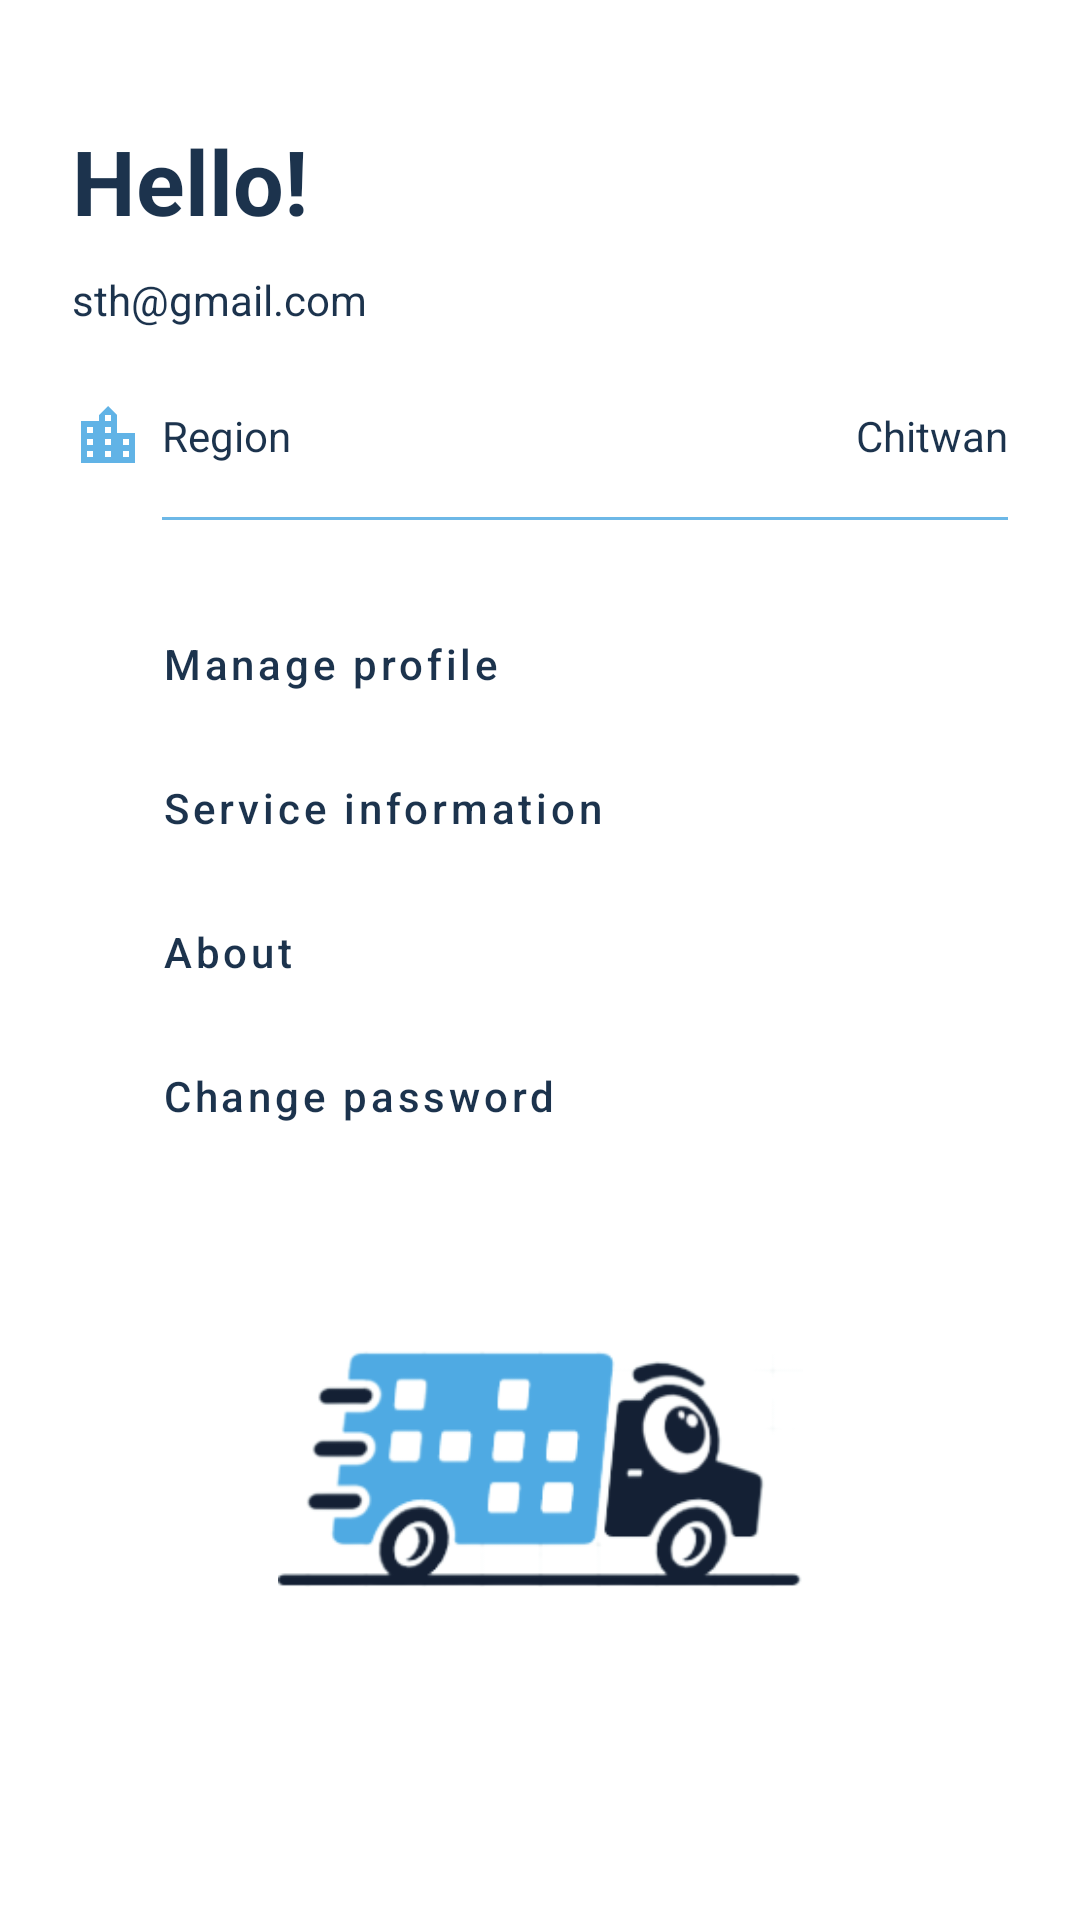

Android layout source for this screen:
<!-- AndroidManifest.xml: application theme AppTheme -->
<!-- res/layout/fragment_profile.xml -->
<?xml version="1.0" encoding="utf-8"?>
<androidx.constraintlayout.widget.ConstraintLayout xmlns:android="http://schemas.android.com/apk/res/android"
    android:layout_width="match_parent"
    android:layout_height="match_parent"
    xmlns:app="http://schemas.android.com/apk/res-auto">

    <TextView
        android:layout_width="wrap_content"
        android:layout_height="wrap_content"
        android:id="@+id/tvHello"
        app:layout_constraintStart_toStartOf="parent"
        app:layout_constraintTop_toTopOf="parent"
        android:text="Hello!"
        android:textSize="30sp"
        android:textStyle="bold"
        android:textColor="@color/textColor"
        android:layout_marginStart="@dimen/margin"
        android:layout_marginTop="40sp"/>

    <TextView
        android:layout_width="wrap_content"
        android:layout_height="wrap_content"
        android:id="@+id/tvEmail"
        app:layout_constraintStart_toStartOf="parent"
        app:layout_constraintTop_toBottomOf="@id/tvHello"
        android:text="sth@gmail.com"
        android:textSize="14sp"
        android:textStyle="normal"
        android:textColor="@color/textColor"
        android:layout_marginStart="@dimen/margin"
        android:layout_marginTop="10sp"/>

    <RelativeLayout
        android:layout_width="match_parent"
        android:layout_height="wrap_content"
        android:id="@+id/profileRegionLayout"
        app:layout_constraintTop_toBottomOf="@id/tvEmail"
        android:layout_marginTop="@dimen/margin"
        >

        <ImageView
            android:layout_width="wrap_content"
            android:layout_height="wrap_content"
            android:id="@+id/ivRegion"
            android:src="@drawable/ic_region"
            android:layout_marginStart="@dimen/margin"/>

        <TextView
            android:layout_width="wrap_content"
            android:layout_height="wrap_content"
            android:id="@+id/tvRegion"
            android:layout_marginStart="54sp"
            android:layout_centerVertical="true"
            android:text="Region"
            android:textColor="@color/textColor"
            android:textSize="14sp"/>

        <TextView
            android:layout_width="wrap_content"
            android:layout_height="wrap_content"
            android:id="@+id/tvRegionName"
            android:layout_alignParentEnd="true"
            android:layout_centerVertical="true"
            android:text="Chitwan"
            android:textColor="@color/textColor"
            android:textSize="14sp"
            android:layout_marginEnd="@dimen/margin"/>

    </RelativeLayout>

    <View
        android:layout_width="match_parent"
        android:layout_height="1sp"
        app:layout_constraintStart_toStartOf="parent"
        app:layout_constraintEnd_toEndOf="parent"
        app:layout_constraintTop_toBottomOf="@id/profileRegionLayout"
        android:layout_marginTop="15sp"
        android:layout_marginStart="54sp"
        android:layout_marginEnd="@dimen/margin"
        android:alpha=".83"
        android:background="@color/colorAccent"
        android:id="@+id/Divider1"
        />

    <Button
        android:layout_width="match_parent"
        android:layout_height="wrap_content"
        android:id="@+id/btManageProfile"
        android:layout_marginTop="@dimen/margin"
        app:layout_constraintTop_toBottomOf="@id/Divider1"
        android:background="@android:color/transparent"
        android:text="Manage profile"
        android:textSize="14sp"
        android:textColor="@color/textColor"
        android:textStyle="normal"
        android:textAllCaps="false"
        android:textAlignment="textStart"
        android:paddingLeft="54sp"/>

    <Button
        android:layout_width="match_parent"
        android:layout_height="wrap_content"
        android:id="@+id/btServiceInfo"
        app:layout_constraintTop_toBottomOf="@id/btManageProfile"
        android:background="@android:color/transparent"
        android:text="Service information"
        android:textSize="14sp"
        android:textColor="@color/textColor"
        android:textStyle="normal"
        android:textAllCaps="false"
        android:textAlignment="textStart"
        android:paddingLeft="54sp"/>

    <Button
        android:layout_width="match_parent"
        android:layout_height="wrap_content"
        android:id="@+id/btAbout"
        app:layout_constraintTop_toBottomOf="@id/btServiceInfo"
        android:background="@android:color/transparent"
        android:text="About"
        android:textSize="14sp"
        android:textColor="@color/textColor"
        android:textStyle="normal"
        android:textAllCaps="false"
        android:textAlignment="textStart"
        android:paddingLeft="54sp"/>


    <Button
        android:layout_width="match_parent"
        android:layout_height="wrap_content"
        android:id="@+id/btChangePw"
        app:layout_constraintTop_toBottomOf="@id/btAbout"
        android:background="@android:color/transparent"
        android:text="Change password"
        android:textSize="14sp"
        android:textColor="@color/textColor"
        android:textStyle="normal"
        android:textAllCaps="false"
        android:textAlignment="textStart"
        android:paddingLeft="54sp"/>


    <ImageView
        android:layout_width="175sp"
        android:layout_height="125sp"
        android:id="@+id/ivTruckOnly"
        app:layout_constraintStart_toStartOf="parent"
        app:layout_constraintEnd_toEndOf="parent"
        app:layout_constraintTop_toBottomOf="@id/btChangePw"
        app:layout_constraintBottom_toBottomOf="parent"
        android:src="@drawable/truck_only"
        app:layout_constraintVertical_bias=".3"/>

    <Button
        android:layout_width="match_parent"
        android:layout_height="wrap_content"
        android:id="@+id/btLogOut"
        app:layout_constraintTop_toBottomOf="@id/ivTruckOnly"
        app:layout_constraintBottom_toBottomOf="parent"
        android:background="@drawable/button_background"
        android:layout_marginHorizontal="@dimen/margin"
        app:layout_constraintVertical_bias=".25"
        android:text="Log Out"
        android:textSize="14sp"/>

</androidx.constraintlayout.widget.ConstraintLayout>
<!-- resources referenced by this layout -->
<resources>
  <color name="colorAccent">#4FAAE3</color>
  <color name="textColor">#1C334D</color>
  <dimen name="margin">24sp</dimen>
  <!-- drawable ic_region (drawable) -->
  <vector android:alpha="0.9" android:height="24dp" android:tint="#4FAAE3"
      android:viewportHeight="24" android:viewportWidth="24"
      android:width="24dp" xmlns:android="http://schemas.android.com/apk/res/android">
      <path android:fillColor="@android:color/white" android:pathData="M15,11L15,5l-3,-3 -3,3v2L3,7v14h18L21,11h-6zM7,19L5,19v-2h2v2zM7,15L5,15v-2h2v2zM7,11L5,11L5,9h2v2zM13,19h-2v-2h2v2zM13,15h-2v-2h2v2zM13,11h-2L11,9h2v2zM13,7h-2L11,5h2v2zM19,19h-2v-2h2v2zM19,15h-2v-2h2v2z"/>
  </vector>
  <!-- drawable truck_only: png bitmap (drawable, 23481 bytes) -->
  <style name="AppTheme" parent="Theme.MaterialComponents.Light.NoActionBar">
          
          <item name="colorPrimary">#2A5978</item>
          <item name="colorPrimaryDark">#142034</item>
          <item name="colorAccent">#4FAAE3</item>
      </style>
</resources>
